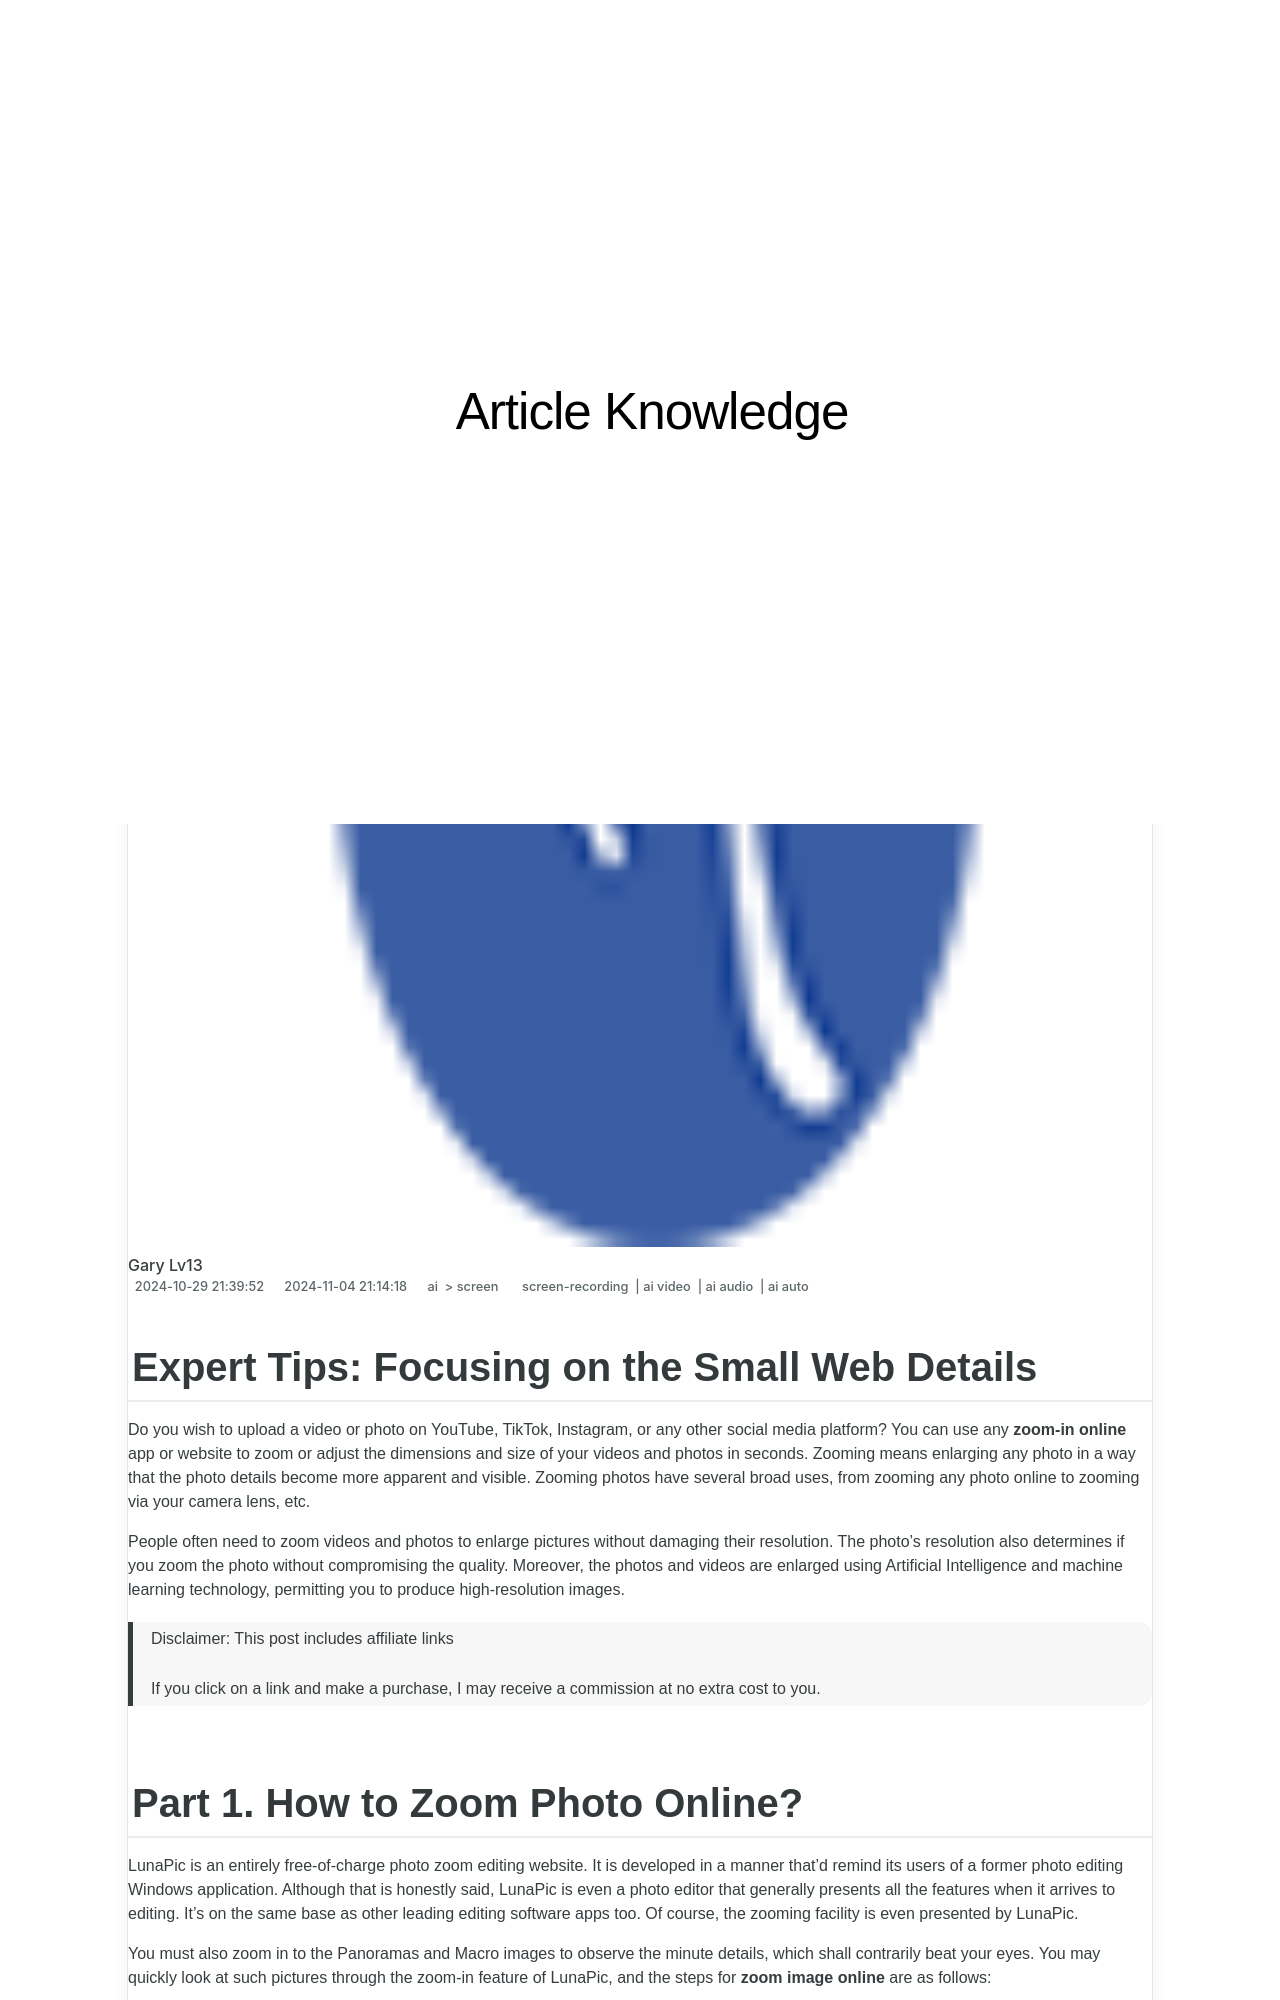

repository: techidaily/site-article-knowledge · page: new-expert-tips-focusing-on-the-small-web-details/index.html · generator: jekyll

---
title: "\"[New] Expert Tips  Focusing on the Small Web Details\""
date: 2024-10-29T21:39:52.409Z
updated: 2024-11-04T21:14:18.680Z
tags: 
  - screen-recording
  - ai video
  - ai audio
  - ai auto
categories: 
  - ai
  - screen
description: "\"This Article Describes [New] Expert Tips: Focusing on the Small Web Details\""
excerpt: "\"This Article Describes [New] Expert Tips: Focusing on the Small Web Details\""
keywords: "Small Web Insights,Key Detail Optimization,Expert SEO Strategies,Focus Web Elements,Web Detailing Techniques,Minuscule Web Tips,SEO Precision Guide"
thumbnail: https://thmb.techidaily.com/9b1d54d7ae73d83b91bdfdadbf959717f77a8b021abfc1f3482b428b18a9e6d1.jpg
---

## Expert Tips: Focusing on the Small Web Details

Do you wish to upload a video or photo on YouTube, TikTok, Instagram, or any other social media platform? You can use any **zoom-in online** app or website to zoom or adjust the dimensions and size of your videos and photos in seconds. Zooming means enlarging any photo in a way that the photo details become more apparent and visible. Zooming photos have several broad uses, from zooming any photo online to zooming via your camera lens, etc.

People often need to zoom videos and photos to enlarge pictures without damaging their resolution. The photo’s resolution also determines if you zoom the photo without compromising the quality. Moreover, the photos and videos are enlarged using Artificial Intelligence and machine learning technology, permitting you to produce high-resolution images.

>  Disclaimer: This post includes affiliate links
>
>  If you click on a link and make a purchase, I may receive a commission at no extra cost to you.
>
